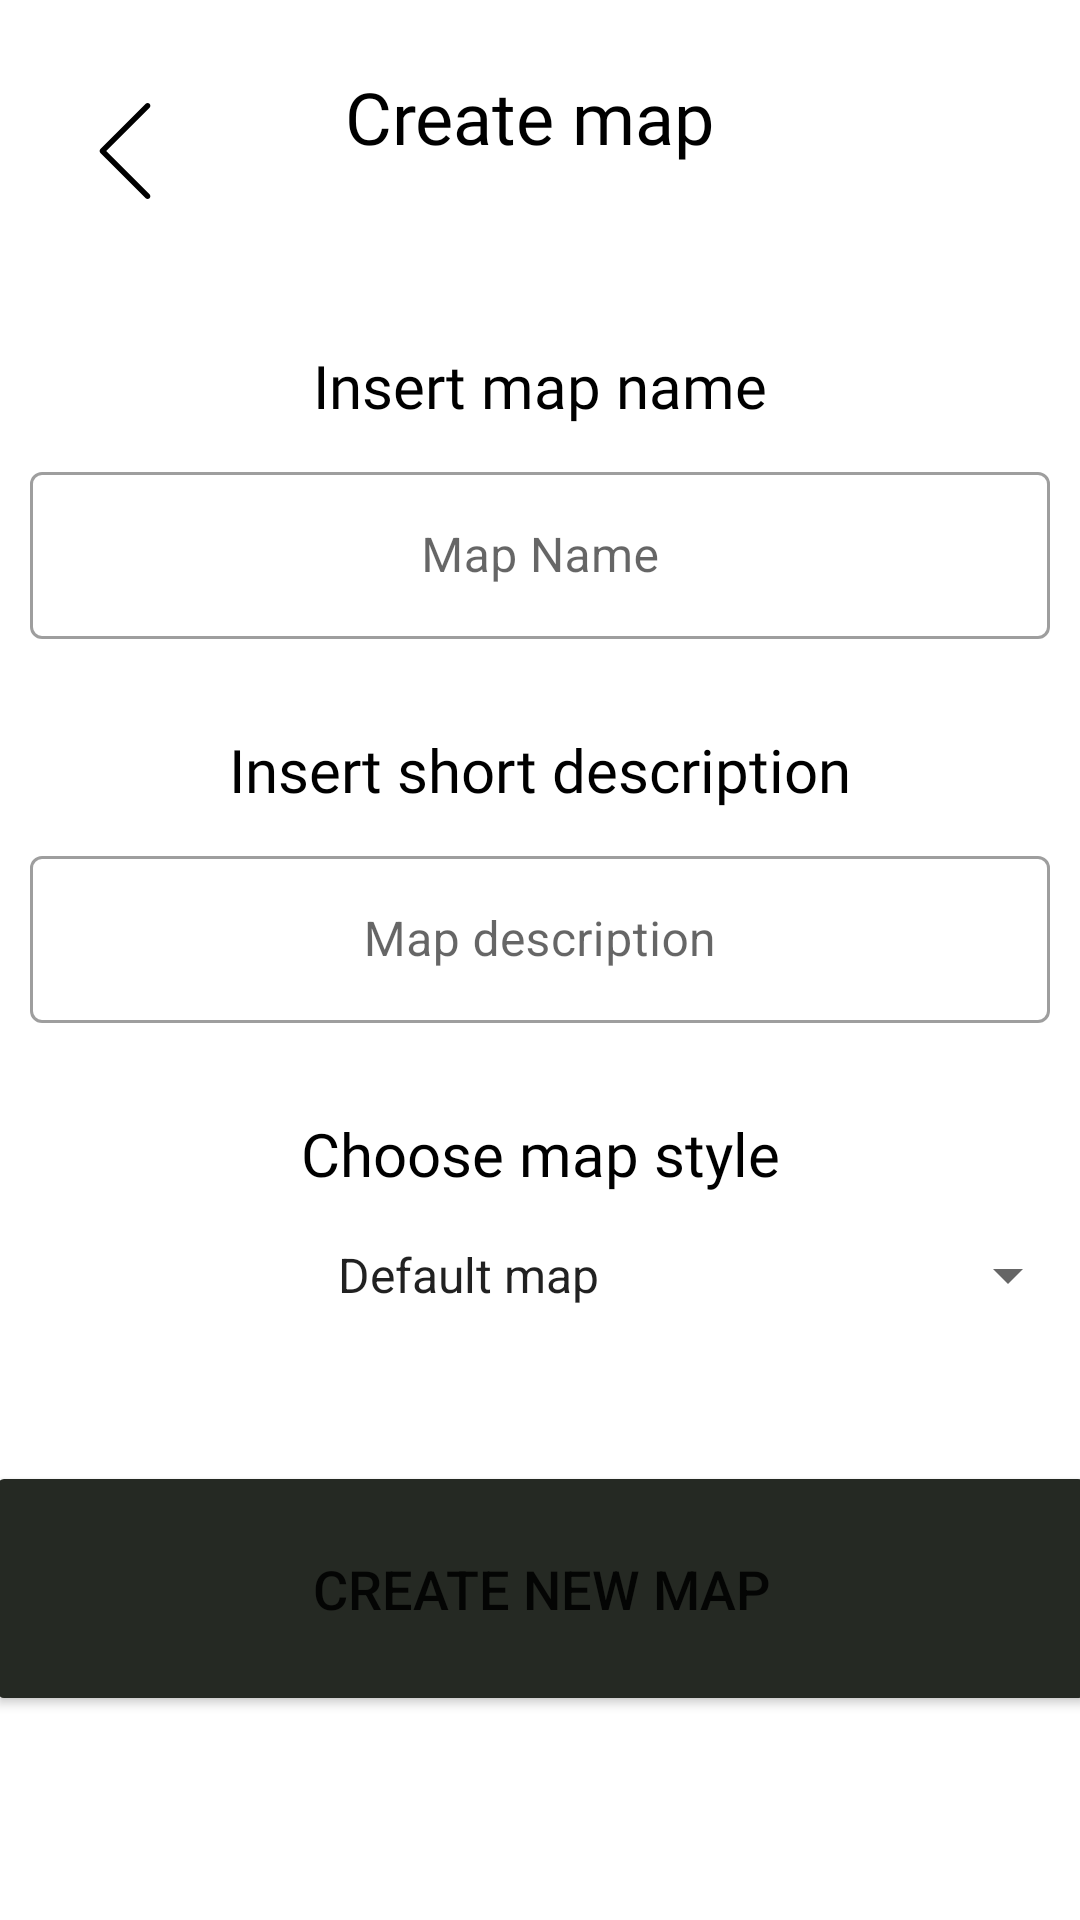

Produce the Android XML layout that renders to this screen, including the resource entries it uses.
<!-- AndroidManifest.xml: application theme Theme.Mappis -->
<!-- res/layout/add_map.xml -->
<?xml version="1.0" encoding="utf-8"?>
<androidx.coordinatorlayout.widget.CoordinatorLayout
    xmlns:android="http://schemas.android.com/apk/res/android"
    xmlns:app="http://schemas.android.com/apk/res-auto"
    android:layout_width="match_parent"
    android:layout_height="match_parent">


    <androidx.constraintlayout.widget.ConstraintLayout
        android:layout_width="match_parent"
        android:layout_height="wrap_content">

        <include
            layout="@layout/go_back"
            app:layout_constraintBottom_toBottomOf="parent"
            app:layout_constraintEnd_toEndOf="parent"
            app:layout_constraintStart_toStartOf="parent"
            app:layout_constraintTop_toTopOf="parent" />

        <TextView
            android:id="@+id/createTitleTextView"
            android:layout_width="130dp"
            android:layout_height="55dp"
            android:fontFamily="@font/mandali"
            android:text="@string/create_map"
            android:textColor="#000000"
            android:textSize="24sp"
            app:layout_anchor="@+id/constraintLayout"
            app:layout_anchorGravity="center"
            app:layout_constraintBottom_toBottomOf="parent"
            app:layout_constraintEnd_toEndOf="parent"
            app:layout_constraintStart_toStartOf="parent"
            app:layout_constraintTop_toTopOf="parent" />

    </androidx.constraintlayout.widget.ConstraintLayout>

    <ScrollView
        android:layout_width="match_parent"
        android:layout_height="match_parent"
        android:layout_marginTop="100dp"
        app:layout_constraintEnd_toEndOf="parent"
        app:layout_constraintStart_toStartOf="parent">

        <androidx.constraintlayout.widget.ConstraintLayout
            android:layout_width="match_parent"
            android:layout_height="wrap_content">

            <TextView
                android:id="@+id/insertMapTextView"
                android:layout_width="wrap_content"
                android:layout_height="wrap_content"
                android:layout_marginTop="15dp"
                android:fontFamily="@font/mandali"
                android:text="@string/insert_map_name"
                android:textColor="#000000"
                android:textSize="20sp"
                app:layout_constraintEnd_toEndOf="parent"
                app:layout_constraintStart_toStartOf="parent"
                app:layout_constraintTop_toTopOf="parent" />

            <com.google.android.material.textfield.TextInputLayout
                android:id="@+id/mapNameTextInputLayout"
                style="@style/Widget.MaterialComponents.TextInputLayout.OutlinedBox"
                android:layout_width="match_parent"
                android:layout_height="wrap_content"
                android:layout_margin="10dp"
                android:layout_marginStart="20dp"
                android:layout_marginEnd="20dp"
                android:hint="@string/map_name"
                app:layout_constraintEnd_toEndOf="parent"
                app:layout_constraintStart_toStartOf="parent"
                app:layout_constraintTop_toBottomOf="@+id/insertMapTextView">

                <com.google.android.material.textfield.TextInputEditText
                    android:id="@+id/mapNameTextInputEditText"
                    android:layout_width="match_parent"
                    android:layout_height="wrap_content"
                    android:gravity="center" />

            </com.google.android.material.textfield.TextInputLayout>

            <TextView
                android:id="@+id/insertShortDescTextView"
                android:layout_width="wrap_content"
                android:layout_height="wrap_content"
                android:layout_marginTop="30dp"
                android:fontFamily="@font/mandali"
                android:text="@string/insert_short_description"
                android:textColor="#000000"
                android:textSize="20sp"
                app:layout_constraintEnd_toEndOf="parent"
                app:layout_constraintStart_toStartOf="parent"
                app:layout_constraintTop_toBottomOf="@+id/mapNameTextInputLayout" />

            <com.google.android.material.textfield.TextInputLayout
                android:id="@+id/mapDescTextInputLayout"
                style="@style/Widget.MaterialComponents.TextInputLayout.OutlinedBox"
                android:layout_width="match_parent"
                android:layout_height="wrap_content"
                android:layout_margin="10dp"
                android:hint="@string/map_description"
                app:layout_constraintEnd_toEndOf="parent"
                app:layout_constraintStart_toStartOf="parent"
                app:layout_constraintTop_toBottomOf="@+id/insertShortDescTextView">

                <com.google.android.material.textfield.TextInputEditText
                    android:id="@+id/mapDescTextInputEditText"
                    android:layout_width="match_parent"
                    android:layout_height="wrap_content"
                    android:gravity="center" />

            </com.google.android.material.textfield.TextInputLayout>

            <TextView
                android:id="@+id/mapStyleTextView"
                android:layout_width="wrap_content"
                android:layout_height="wrap_content"
                android:fontFamily="@font/mandali"
                android:text="@string/choose_map_style"
                android:textColor="#000000"
                android:textSize="20sp"
                android:layout_marginTop="30dp"
                app:layout_constraintTop_toBottomOf="@id/mapDescTextInputLayout"
                app:layout_constraintEnd_toEndOf="parent"
                app:layout_constraintStart_toStartOf="parent"
                />

            <Spinner
                android:id="@+id/spinner"
                android:layout_width="match_parent"
                android:layout_height="wrap_content"
                android:layout_marginTop="15dp"
                android:entries="@array/spinner_map_types"
                android:textAlignment="center"
                app:layout_constraintEnd_toEndOf="parent"
                app:layout_constraintStart_toStartOf="parent"
                app:layout_constraintTop_toBottomOf="@+id/mapStyleTextView" />
            <Button
                android:id="@+id/createMapButton"
                android:layout_width="370dp"
                android:layout_height="85dp"
                android:layout_marginTop="50dp"
                android:backgroundTint="#252923"
                android:text="@string/create_new_map"
                android:textSize="18sp"
                app:layout_constraintBottom_toBottomOf="parent"
                app:layout_constraintEnd_toEndOf="parent"
                app:layout_constraintStart_toStartOf="parent"
                app:layout_constraintTop_toBottomOf="@+id/spinner" />


        </androidx.constraintlayout.widget.ConstraintLayout>

    </ScrollView>

</androidx.coordinatorlayout.widget.CoordinatorLayout>
<!-- res/layout/go_back.xml (included above) -->
<?xml version="1.0" encoding="utf-8"?>
<androidx.constraintlayout.widget.ConstraintLayout
    xmlns:android="http://schemas.android.com/apk/res/android"
    xmlns:app="http://schemas.android.com/apk/res-auto"
    android:layout_width="100dp"
    android:layout_height="100dp">

    <androidx.constraintlayout.utils.widget.ImageFilterButton
        android:id="@+id/goBackButton"
        android:foreground="?android:attr/actionBarItemBackground"
        android:backgroundTint="#0000"
        android:layout_width="51dp"
        android:layout_height="49dp"
        android:layout_marginStart="16dp"
        app:layout_constraintBottom_toBottomOf="parent"
        app:layout_constraintStart_toStartOf="parent"
        app:layout_constraintTop_toTopOf="parent"
        app:srcCompat="@drawable/ic_back" />

</androidx.constraintlayout.widget.ConstraintLayout>
<!-- resources referenced by this layout -->
<resources>
  <string-array name="spinner_map_types">
          <item>Default map</item>
          <item>Empty map</item>
          <item>Hike map</item>
          <item>Open Topo map</item>
          <item>Wikimedia map</item>
      </string-array>
  <!-- drawable ic_back (drawable) -->
  <vector android:height="32dp" android:viewportHeight="477.175"
      android:viewportWidth="477.175" android:width="32dp" xmlns:android="http://schemas.android.com/apk/res/android">
      <path android:fillColor="#FF000000" android:pathData="M145.188,238.575l215.5,-215.5c5.3,-5.3 5.3,-13.8 0,-19.1s-13.8,-5.3 -19.1,0l-225.1,225.1c-5.3,5.3 -5.3,13.8 0,19.1l225.1,225c2.6,2.6 6.1,4 9.5,4s6.9,-1.3 9.5,-4c5.3,-5.3 5.3,-13.8 0,-19.1L145.188,238.575z"/>
  </vector>
  <string name="choose_map_style">Choose map style</string>
  <string name="create_map">Create map</string>
  <string name="create_new_map">Create new map</string>
  <string name="insert_map_name">Insert map name</string>
  <string name="insert_short_description">Insert short description</string>
  <string name="map_description">Map description</string>
  <string name="map_name">Map Name</string>
  <style name="Theme.Mappis" parent="Theme.MaterialComponents.DayNight.DarkActionBar">
          
          <item name="colorPrimary">@color/purple_500</item>
          <item name="colorPrimaryVariant">@color/purple_700</item>
          <item name="colorOnPrimary">@color/white</item>
          
          <item name="colorSecondary">@color/teal_200</item>
          <item name="colorSecondaryVariant">@color/teal_700</item>
          <item name="colorOnSecondary">@color/black</item>
          
          <item name="android:statusBarColor" tools:targetApi="l">?attr/colorPrimaryVariant</item>
          
      </style>
  <!-- not gathered from this repository: default colours our renderer supplied (Android Studio template values) -->
  <color name="purple_500">#FF6200EE</color>
  <color name="purple_700">#FF3700B3</color>
  <color name="teal_200">#FF03DAC5</color>
  <color name="teal_700">#FF018786</color>
  <color name="black">#FF000000</color>
  <color name="white">#FFFFFFFF</color>
</resources>
